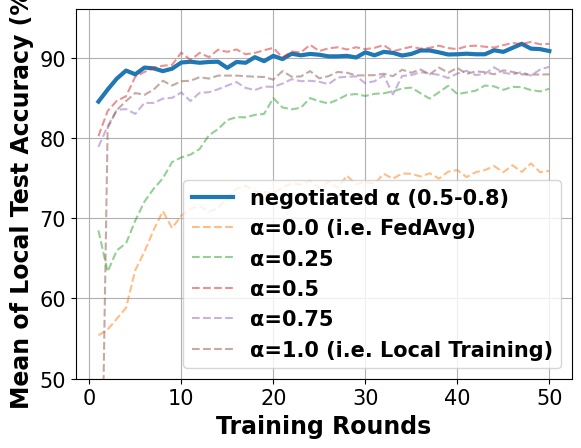

This figure's Python source:
# -*- coding: UTF-8 -*-

# For ubuntu env error: findfont: Font family ['Times New Roman'] not found. Falling back to DejaVu Sans.
# ```bash
# sudo apt-get install msttcorefonts
# rm -rf ~/.cache/matplotlib
# ```

import matplotlib.pyplot as plt
import matplotlib.font_manager as font_manager

x = [1, 2, 3, 4, 5, 6, 7, 8, 9, 10, 11, 12, 13, 14, 15, 16, 17, 18, 19, 20, 21, 22, 23, 24, 25, 26, 27, 28, 29, 30, 31,
     32, 33, 34, 35, 36, 37, 38, 39, 40, 41, 42, 43, 44, 45, 46, 47, 48, 49, 50]

fed_server = [84.53, 86.03, 87.4, 88.4, 87.93, 88.77, 88.67, 88.33, 88.63, 89.4, 89.5, 89.37, 89.47, 89.5, 88.73, 89.47, 89.37, 90.07, 89.57, 90.23, 89.83, 90.5, 90.3, 90.47, 90.37, 90.17, 90.17, 90.23, 90.03, 90.67, 90.3, 90.73, 90.6, 90.27, 90.47, 90.9, 90.9, 90.67, 90.4, 90.43, 90.5, 90.43, 90.43, 90.93, 90.73, 91.23, 91.73, 91.13, 91.07, 90.83]
fed_server_alpha_025 = [68.47, 63.33, 66.0, 66.87, 69.7, 72.07, 73.67, 74.97, 77.0, 77.57, 77.93, 78.63, 80.33, 81.1, 82.23, 82.6, 82.57, 82.87, 83.0, 84.97, 83.8, 83.57, 83.77, 84.97, 84.57, 84.3, 84.77, 85.37, 85.47, 85.23, 85.5, 85.57, 85.8, 86.17, 86.27, 85.57, 84.9, 85.7, 86.5, 85.47, 85.67, 85.9, 86.53, 86.43, 86.0, 86.37, 86.33, 85.97, 85.8, 86.13]
fed_server_alpha_050 = [80.23, 83.37, 84.63, 85.2, 87.63, 88.23, 88.73, 89.0, 89.1, 90.63, 89.73, 90.6, 90.07, 91.0, 90.73, 91.03, 90.43, 90.6, 90.93, 91.23, 90.03, 90.77, 90.67, 91.6, 90.83, 91.17, 91.3, 91.03, 91.3, 91.07, 91.23, 91.57, 90.8, 91.1, 91.37, 91.13, 91.23, 91.5, 91.2, 91.07, 91.43, 91.5, 91.37, 91.27, 91.57, 91.83, 91.7, 91.97, 91.67, 91.73]
fed_server_alpha_075 = [78.9, 81.47, 83.5, 83.6, 83.0, 84.37, 84.37, 84.9, 85.0, 85.67, 84.6, 85.63, 85.7, 86.07, 86.53, 86.97, 86.23, 85.97, 86.4, 86.37, 86.77, 87.33, 87.07, 87.13, 87.0, 86.7, 87.53, 87.63, 87.67, 86.83, 87.07, 87.8, 85.43, 87.73, 87.83, 88.2, 88.03, 87.87, 87.47, 88.03, 88.37, 87.83, 88.0, 88.8, 88.13, 87.93, 88.2, 87.77, 88.53, 88.87]
main_fed = [55.4, 56.13, 57.47, 58.83, 63.53, 65.83, 68.53, 70.87, 68.77, 70.3, 71.17, 71.53, 70.8, 71.3, 72.47, 73.67, 74.03, 73.3, 73.27, 73.13, 73.87, 74.33, 74.2, 74.67, 73.77, 74.53, 73.77, 75.3, 74.23, 74.5, 74.3, 75.53, 74.93, 75.57, 75.53, 75.2, 75.6, 74.93, 75.8, 76.0, 75.13, 75.73, 76.0, 76.5, 75.73, 76.6, 75.77, 76.83, 75.73, 75.9]
main_nn = [10.27, 81.23, 83.5, 84.6, 85.6, 85.37, 86.03, 87.13, 86.53, 87.07, 87.13, 87.57, 87.4, 87.77, 87.77, 87.77, 87.7, 87.63, 87.6, 87.27, 88.33, 87.63, 87.67, 88.33, 87.43, 87.7, 88.23, 88.13, 87.8, 87.8, 87.83, 88.0, 87.7, 88.5, 88.13, 88.53, 87.93, 88.77, 88.13, 88.73, 87.97, 88.3, 88.2, 87.93, 88.43, 88.23, 87.93, 87.9, 87.9, 87.93]

fig, axes = plt.subplots()

legendFont = font_manager.FontProperties(family='Times New Roman', weight='bold', style='normal', size=15)
xylabelFont = font_manager.FontProperties(family='Times New Roman', weight='bold', style='normal', size=17)
csXYLabelFont = {'fontproperties': xylabelFont}

axes.plot(x, fed_server, label="negotiated α (0.5-0.8)", linewidth=3)
axes.plot(x, main_fed, label="α=0.0 (i.e. FedAvg)", linestyle='--', alpha=0.5)
axes.plot(x, fed_server_alpha_025, label="α=0.25", linestyle='--', alpha=0.5)
axes.plot(x, fed_server_alpha_050, label="α=0.5", linestyle='--', alpha=0.5)
axes.plot(x, fed_server_alpha_075, label="α=0.75", linestyle='--', alpha=0.5)
axes.plot(x, main_nn, label="α=1.0 (i.e. Local Training)", linestyle='--', alpha=0.5)


axes.set_xlabel("Training Rounds", **csXYLabelFont)
axes.set_ylabel("Mean of Local Test Accuracy (%)", **csXYLabelFont)

plt.xticks(family='Times New Roman', fontsize=15)
plt.yticks(family='Times New Roman', fontsize=15)
plt.ylim(50)
plt.legend(prop=legendFont)
plt.grid()
plt.show()
